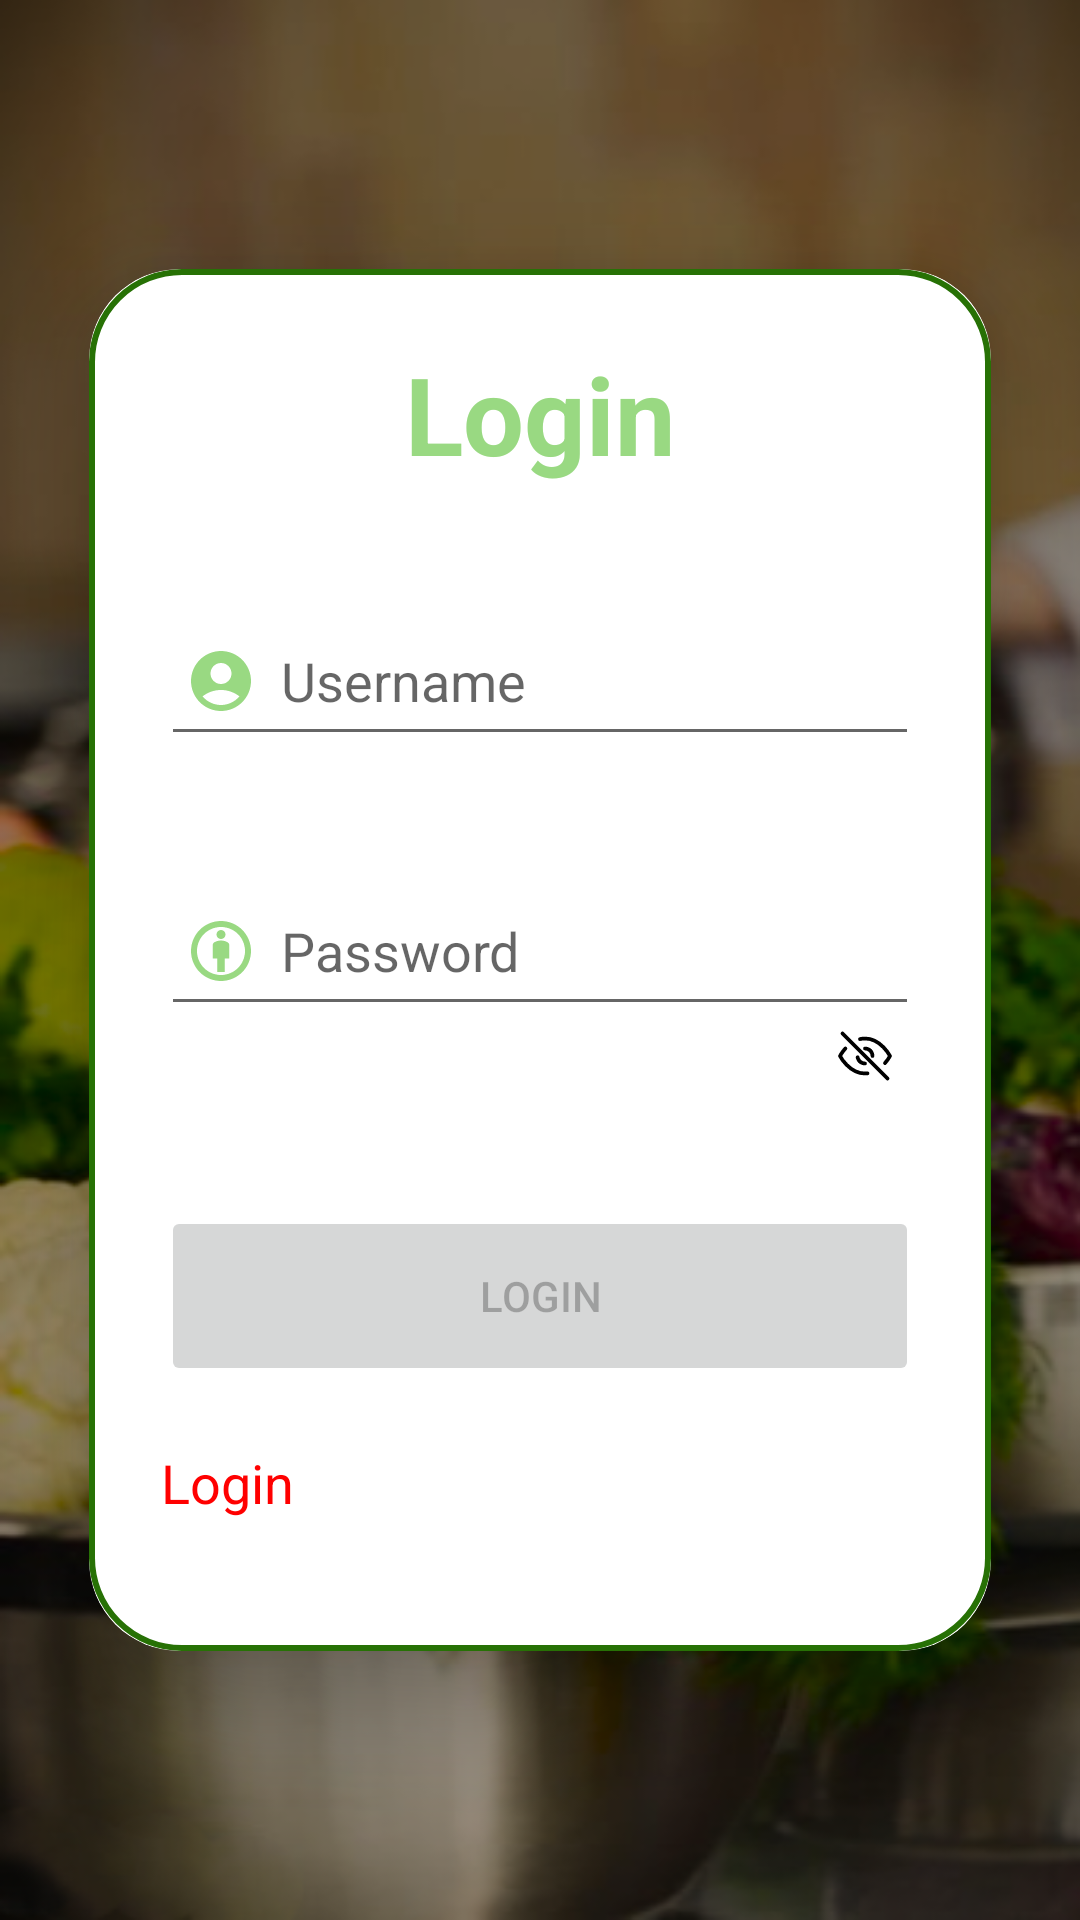

Reconstruct the res/layout file that produces this screen, plus the resources it refers to.
<!-- AndroidManifest.xml: application theme Theme.GrocerEZ -->
<!-- res/layout/activity_login.xml -->
<?xml version="1.0" encoding="utf-8"?>
<LinearLayout xmlns:android="http://schemas.android.com/apk/res/android"
    xmlns:app="http://schemas.android.com/apk/res-auto"
    xmlns:tools="http://schemas.android.com/tools"
    android:id="@+id/container"
    android:layout_width="match_parent"
    android:layout_height="match_parent"
    android:orientation="vertical"
    android:gravity="center"
    android:background="@drawable/login_background"
    android:paddingLeft="@dimen/activity_horizontal_margin"
    android:paddingTop="@dimen/activity_vertical_margin"
    android:paddingRight="@dimen/activity_horizontal_margin"
    android:paddingBottom="@dimen/activity_vertical_margin"
    tools:context=".ui.login.LoginActivity">


    <androidx.cardview.widget.CardView
        android:layout_width="match_parent"
        android:layout_height="wrap_content"
        android:layout_margin="30dp"
        app:cardCornerRadius="30dp"
        app:cardElevation="20dp">

        <LinearLayout
            android:layout_width="match_parent"
            android:layout_height="wrap_content"
            android:orientation="vertical"
            android:layout_gravity="center_horizontal"
            android:padding="24dp"
            android:background="@drawable/custom_edittext">

            <TextView
                android:layout_width="match_parent"
                android:layout_height="wrap_content"
                android:text="Login"
                android:textSize="36sp"
                android:textAllCaps="false"
                android:textAlignment="center"
                android:textStyle="bold"
                android:textColor="@color/green001"/>

            <EditText
                android:id="@+id/login_pg_username_entry"
                android:layout_width="match_parent"
                android:layout_height="50dp"
                android:layout_marginTop="40dp"
                android:padding="8dp"
                android:hint="Username"
                android:drawableStart="@drawable/baseline_person_24"
                android:drawablePadding="8dp"
                android:inputType="textEmailAddress"/>

            <EditText
                android:id="@+id/login_pg_password_entry"
                android:layout_width="match_parent"
                android:layout_height="50dp"
                android:drawableStart="@drawable/ic_baseline_lock"
                android:drawablePadding="8dp"
                android:layout_marginTop="40dp"
                android:padding="8dp"
                android:hint="@string/prompt_password"
                android:imeActionLabel="@string/action_sign_in_short"
                android:imeOptions="actionDone"
                android:inputType="textPassword"
                android:selectAllOnFocus="true"
                app:layout_constraintEnd_toEndOf="parent"
                app:layout_constraintStart_toStartOf="parent"
                app:layout_constraintTop_toBottomOf="@+id/login_pg_username_entry" />

            <ImageButton
                android:id="@+id/eyeButton"
                android:layout_width="wrap_content"
                android:layout_height="wrap_content"
                android:layout_gravity="end|center_vertical"
                android:layout_marginEnd="8dp"
                android:background="?attr/selectableItemBackgroundBorderless"
                android:src="@drawable/eye_closed"
                android:onClick="togglePasswordVisibility"
                app:layout_constraintEnd_toEndOf="parent"
                app:layout_constraintTop_toBottomOf="@+id/username" />

            <Button
                android:id="@+id/loginpage_login_btn"
                android:layout_width="match_parent"
                android:layout_height="60dp"
                android:layout_gravity="start"
                android:layout_marginTop="40dp"
                android:layout_marginBottom="20dp"
                android:enabled="false"
                android:text="@string/action_sign_in"
                app:layout_constraintBottom_toBottomOf="parent"
                app:layout_constraintEnd_toEndOf="parent"
                app:layout_constraintStart_toStartOf="parent"
                app:layout_constraintTop_toBottomOf="@+id/login_pg_password_entry"
                app:layout_constraintVertical_bias="0.2"
                app:cornerRadius = "20dp"/>

            <TextView
                android:id="@+id/login_warning_textview"
                android:layout_width="match_parent"
                android:layout_height="wrap_content"
                android:text="Login"
                android:textAllCaps="false"
                android:textColor="#Ff0000"
                android:layout_marginBottom="20dp"
                android:textSize="18sp" />

            <ProgressBar
                android:id="@+id/loading"
                android:layout_width="wrap_content"
                android:layout_height="wrap_content"
                android:layout_gravity="center"
                android:layout_marginTop="64dp"
                android:layout_marginBottom="64dp"
                android:visibility="gone"
                app:layout_constraintBottom_toBottomOf="parent"
                app:layout_constraintEnd_toEndOf="@+id/login_pg_password_entry"
                app:layout_constraintStart_toStartOf="@+id/login_pg_password_entry"
                app:layout_constraintTop_toTopOf="parent"
                app:layout_constraintVertical_bias="0.3" />

        </LinearLayout>

    </androidx.cardview.widget.CardView>

</LinearLayout>
<!-- resources referenced by this layout -->
<resources>
  <color name="green001">#99D982</color>
  <!-- drawable baseline_person_24 (drawable) -->
  <vector android:height="24dp" android:tint="@color/green001"
      android:viewportHeight="24" android:viewportWidth="24"
      android:width="24dp" xmlns:android="http://schemas.android.com/apk/res/android">
      <path android:fillColor="@android:color/white" android:pathData="M12,2C6.48,2 2,6.48 2,12s4.48,10 10,10s10,-4.48 10,-10S17.52,2 12,2zM12,6c1.93,0 3.5,1.57 3.5,3.5S13.93,13 12,13s-3.5,-1.57 -3.5,-3.5S10.07,6 12,6zM12,20c-2.03,0 -4.43,-0.82 -6.14,-2.88C7.55,15.8 9.68,15 12,15s4.45,0.8 6.14,2.12C16.43,19.18 14.03,20 12,20z"/>
  </vector>
  <!-- drawable custom_edittext (drawable) -->
  <?xml version="1.0" encoding="utf-8"?>
  <shape xmlns:android="http://schemas.android.com/apk/res/android"
      android:shape="rectangle">
  
      <stroke
          android:width="2dp"
          android:color="@color/green002"/>
  
      <corners
          android:radius="30dp"/>
  
  </shape>
  <!-- drawable eye_closed (drawable) -->
  <vector xmlns:android="http://schemas.android.com/apk/res/android"
      android:width="20dp"
      android:height="20dp"
      android:viewportWidth="24"
      android:viewportHeight="24">
    <path
        android:pathData="M20,14.833C21.308,13.332 22,12 22,12C22,12 18.364,5 12,5C11.659,5 11.325,5.02 11,5.058C10.658,5.098 10.324,5.158 10,5.236M12,9C12.351,9 12.687,9.06 13,9.171C13.852,9.472 14.528,10.148 14.829,11C14.94,11.313 15,11.649 15,12M3,3L21,21M12,15C11.649,15 11.313,14.94 11,14.829C10.148,14.528 9.472,13.852 9.171,13C9.114,12.839 9.07,12.672 9.041,12.5M4.147,9C3.839,9.345 3.562,9.682 3.319,10C2.453,11.128 2,12 2,12C2,12 5.636,19 12,19C12.341,19 12.675,18.98 13,18.942"
        android:strokeLineJoin="round"
        android:strokeWidth="1.5"
        android:fillColor="#00000000"
        android:strokeColor="#000000"
        android:strokeLineCap="round"/>
  </vector>
  <!-- drawable ic_baseline_lock (drawable) -->
  <vector android:height="24dp" android:tint="@color/green001"
      android:viewportHeight="24" android:viewportWidth="24"
      android:width="24dp" xmlns:android="http://schemas.android.com/apk/res/android">
      <path android:fillColor="@android:color/white" android:pathData="M12,8.5c-0.91,0 -2.75,0.46 -2.75,1.38v4.62h1.5V19h2.5v-4.5h1.5V9.88C14.75,8.97 12.91,8.5 12,8.5z"/>
      <path android:fillColor="@android:color/white" android:pathData="M12,2C6.47,2 2,6.47 2,12s4.47,10 10,10s10,-4.48 10,-10S17.52,2 12,2zM12,20c-4.42,0 -8,-3.58 -8,-8s3.58,-8 8,-8s8,3.58 8,8S16.42,20 12,20z"/>
      <path android:fillColor="@android:color/white" android:pathData="M12,6.5m-1.5,0a1.5,1.5 0,1 1,3 0a1.5,1.5 0,1 1,-3 0"/>
  </vector>
  <!-- drawable login_background: png bitmap (drawable, 253072 bytes) -->
  <string name="action_sign_in">Login</string>
  <string name="action_sign_in_short">Sign in</string>
  <string name="prompt_password">Password</string>
  <style name="Theme.GrocerEZ" parent="Theme.MaterialComponents.DayNight.NoActionBar">
          
          
          <item name="colorPrimary">@color/green002</item>
          <item name="colorPrimaryVariant">@color/white</item>
          <item name="colorOnPrimary">@color/white</item>
          
          <item name="android:statusBarColor">?attr/colorPrimaryVariant</item>
          
          <item name="android:windowBackground">@android:color/white</item>
          
          <item name="android:windowLightStatusBar">true</item>
          
      </style>
  <color name="green002">#277105</color>
  <color name="white">#FFFFFFFF</color>
</resources>
